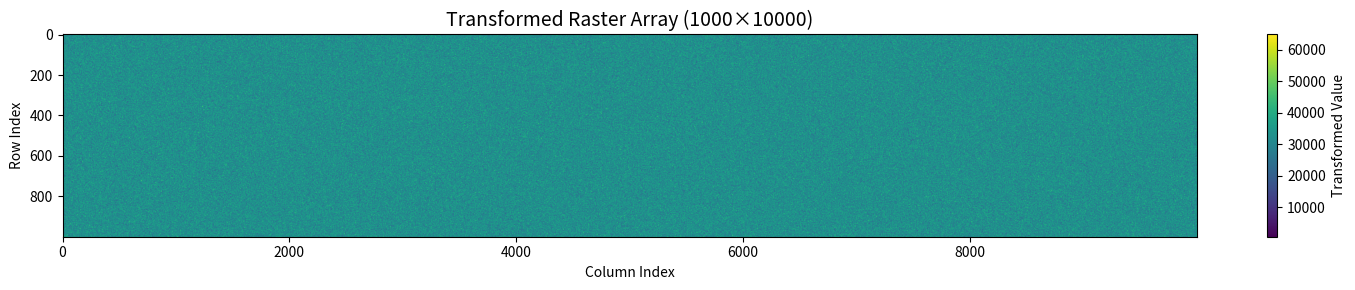

Python code for this plot:
import numpy as np
import matplotlib.pyplot as plt
from matplotlib.colors import Normalize

print("Creating array...")
original_array = np.random.randint(0, 65536, size=(1000, 10000), dtype=np.uint16)
final_array = original_array.astype(np.float32).copy()

valid_mask = original_array > 0

log_data = np.zeros_like(final_array)
log_data[valid_mask] = 10 * np.log10(original_array[valid_mask])

transform_mask = valid_mask & (log_data < 13)
final_array[transform_mask] = 2 * log_data[transform_mask]

print(f"Array shape: {final_array.shape}")
print(f"Value range: [{final_array.min():.2f}, {final_array.max():.2f}]")
print(f"Cells transformed: {transform_mask.sum()} / {final_array.size}")

print("Creating visualization...")
fig, ax = plt.subplots(figsize=(15, 3))

norm = Normalize(vmin=np.percentile(final_array, 1), 
                 vmax=np.percentile(final_array, 99))

im = ax.imshow(final_array, cmap='viridis', aspect='auto', norm=norm)
ax.set_title('Transformed Raster Array (1000×10000)', fontsize=14)
ax.set_xlabel('Column Index')
ax.set_ylabel('Row Index')

cbar = plt.colorbar(im, ax=ax, label='Transformed Value')

plt.tight_layout()
plt.savefig('raster_output.png', dpi=150, bbox_inches='tight')
print("Image saved as 'raster_output.png'")

plt.show()
